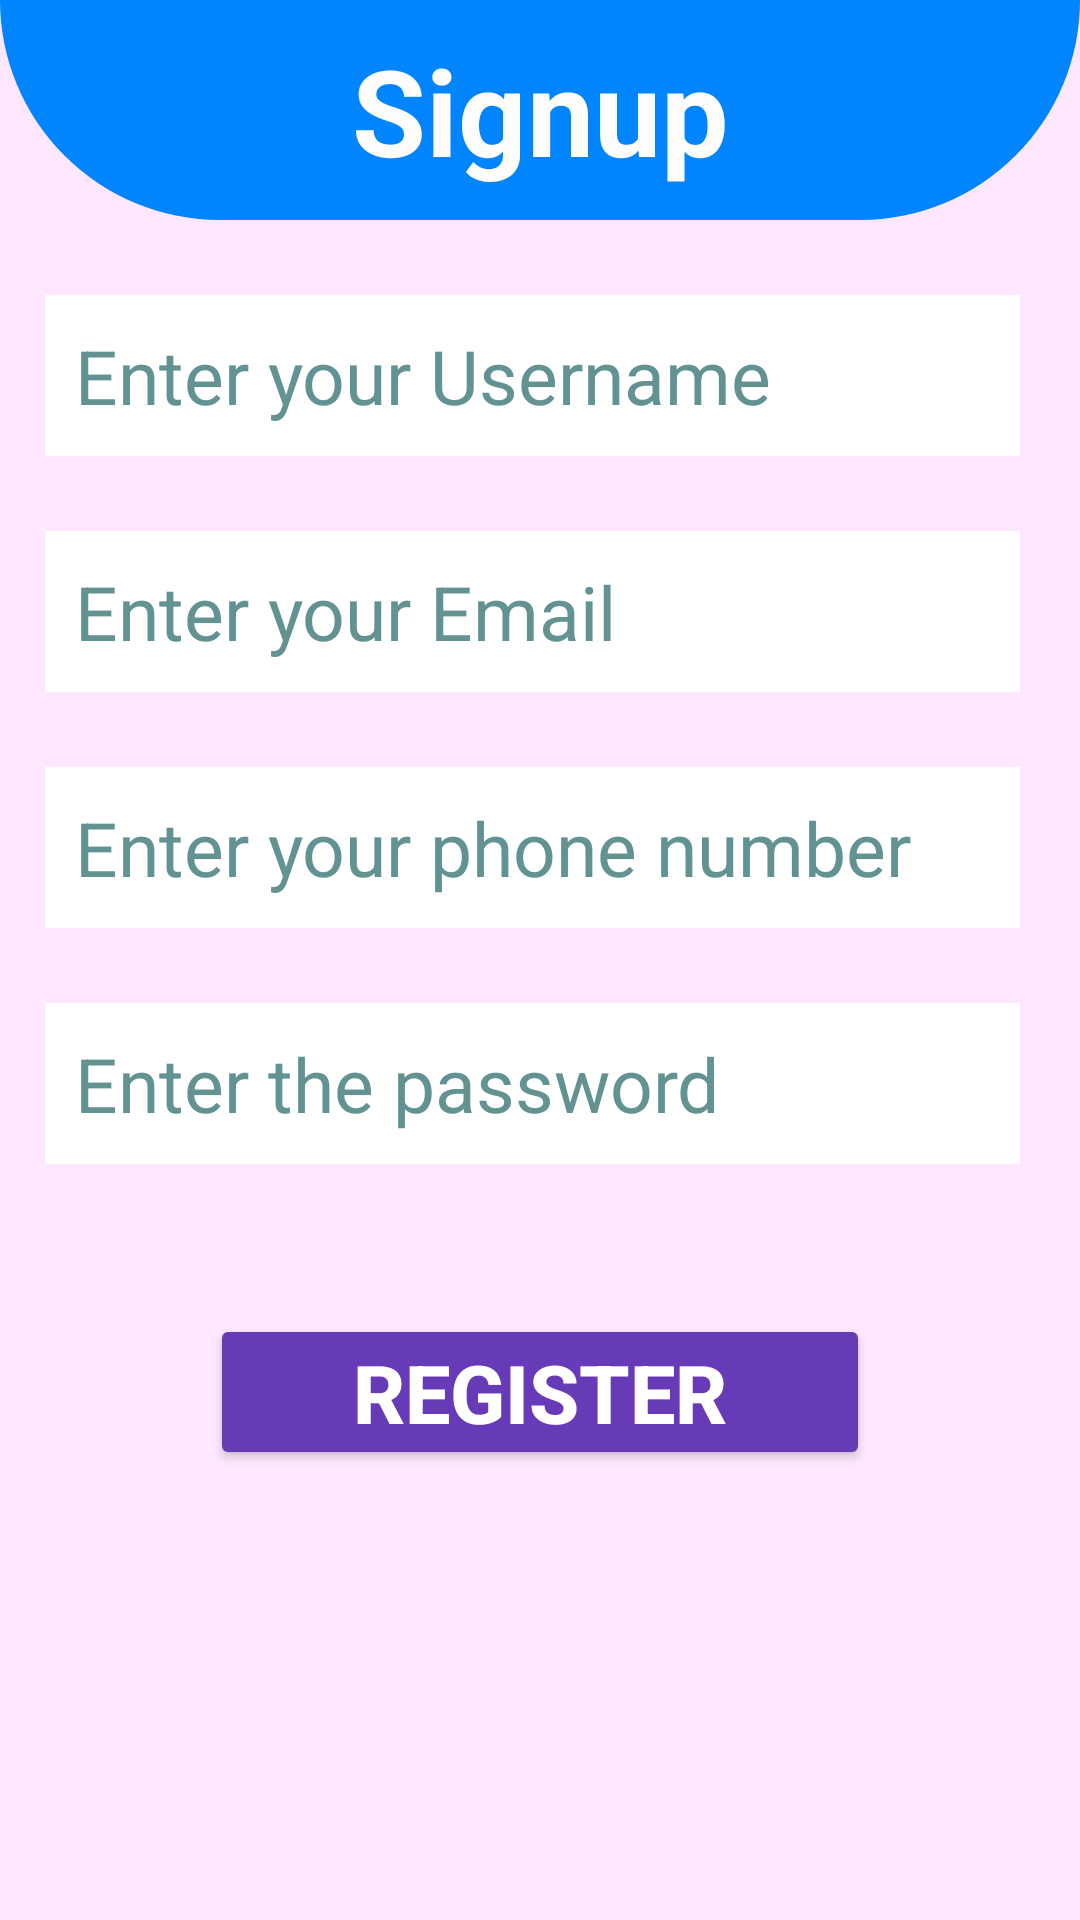

Android layout source for this screen:
<!-- AndroidManifest.xml: application theme Theme.EasyPassTickets -->
<!-- res/layout/activity_signup.xml -->
<?xml version="1.0" encoding="utf-8"?>
<LinearLayout
    xmlns:android="http://schemas.android.com/apk/res/android"
    xmlns:app="http://schemas.android.com/apk/res-auto"
    xmlns:tools="http://schemas.android.com/tools"
    android:id="@+id/main"
    android:layout_width="match_parent"
    android:layout_height="match_parent"
    android:orientation="vertical"
    android:background="#EEFFE8FF"
    tools:context=".Signup">

    <TextView
        android:layout_width="match_parent"
        android:layout_height="wrap_content"
        android:text="Signup"
        android:textSize="40sp"
        android:textAlignment="center"
        android:background="@drawable/shape"
        android:padding="10dp"
        android:textStyle="bold"
        android:textColor="#FFFCFC"/>

    <EditText
        android:layout_width="match_parent"
        android:layout_height="wrap_content"
        android:id="@+id/username"
        android:hint="Enter your Username"
        android:textColorHint="#639292"
        android:textColor="#000"
        android:textSize="25sp"
        android:layout_marginTop="25dp"
        android:layout_marginLeft="15dp"
        android:layout_marginRight="20dp"
        android:background="#FFFFFF"
        android:padding="10dp"
        android:inputType="text"/>

    <EditText
        android:layout_width="match_parent"
        android:layout_height="wrap_content"
        android:id="@+id/email"
        android:hint="Enter your Email"
        android:textColorHint="#639292"
        android:textColor="#000"
        android:textSize="25sp"
        android:layout_marginTop="25dp"
        android:layout_marginLeft="15dp"
        android:layout_marginRight="20dp"
        android:background="#FFFFFF"
        android:padding="10dp"
        android:inputType="textEmailAddress"/>

    <EditText
        android:layout_width="match_parent"
        android:layout_height="wrap_content"
        android:id="@+id/phone"
        android:hint="Enter your phone number"
        android:textColorHint="#639292"
        android:textColor="#000"
        android:textSize="25sp"
        android:layout_marginTop="25dp"
        android:layout_marginLeft="15dp"
        android:layout_marginRight="20dp"
        android:background="#FFFFFF"
        android:padding="10dp"
        android:inputType="number"/>

    <EditText
        android:layout_width="match_parent"
        android:layout_height="wrap_content"
        android:id="@+id/password"
        android:hint="Enter the password"
        android:textColorHint="#639292"
        android:textColor="#000"
        android:textSize="25sp"
        android:layout_marginTop="25dp"
        android:layout_marginLeft="15dp"
        android:layout_marginRight="20dp"
        android:background="#FFFFFF"
        android:padding="10dp"
        android:inputType="textVisiblePassword"/>

    <Button
        android:layout_width="match_parent"
        android:layout_height="wrap_content"
        android:id="@+id/signupButton"
        android:text="Register"
        android:textSize="27sp"
        android:textColor="#ffffff"
        android:layout_marginTop="50dp"
        android:layout_marginRight="70dp"
        android:layout_marginLeft="70dp"
        android:padding="8dp"
        android:textStyle="bold"
        android:backgroundTint="#673AB7"/>



</LinearLayout>
<!-- resources referenced by this layout -->
<resources>
  <!-- drawable shape (drawable) -->
  <?xml version="1.0" encoding="utf-8"?>
  <shape xmlns:android="http://schemas.android.com/apk/res/android">
      <solid android:color="#0085FF"/>
      <corners android:bottomLeftRadius="500dp"
          android:bottomRightRadius="500dp"/>
  </shape>
  <style name="Theme.EasyPassTickets" parent="Base.Theme.EasyPassTickets" />
  <style name="Base.Theme.EasyPassTickets" parent="Theme.Material3.DayNight.NoActionBar">
          
          
      </style>
</resources>
